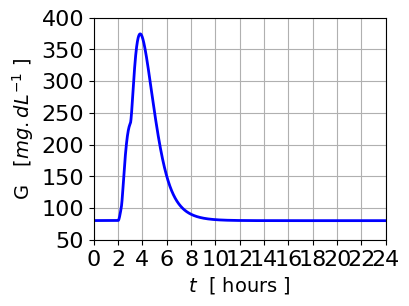
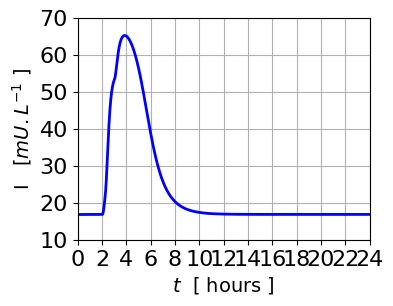
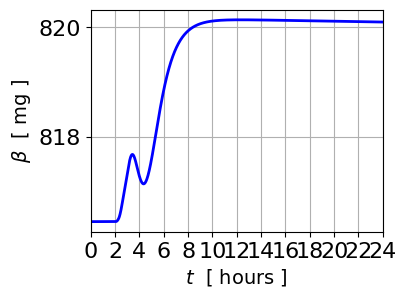
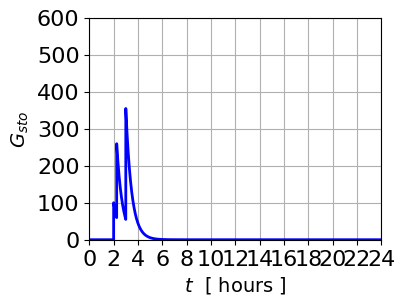
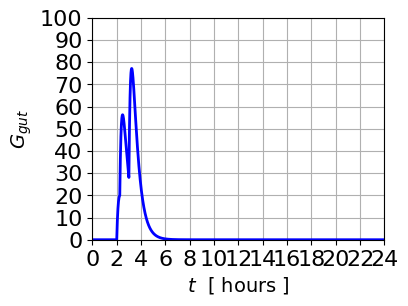

Here is the Python script that generated these plots, in order:
# -*- coding: utf-8 -*-

# BIG_51.py
# -*- coding: utf-8 -*-
# [redacted]
# 240107

# Website: https://d-arora.github.io/Doing-Physics-With-Matlab/

# Beta-cell mass B, insulin I, glucose G dynamics
# Time evolution of beta-cell mass, insulin, gluocose
# Solution of 3 coupled ODEs using the odeint function

# Response of glucose regulatory system after the consumption of food
# G-I index

# LIBRARIES  ==============================================================
import numpy as np
from scipy.integrate import odeint, solve_ivp
import matplotlib.pyplot as plt
from scipy.optimize import fsolve
#from scipy.signal import find_peaks
from scipy.signal import chirp, find_peaks, peak_widths

#%%
# CONSTANTS  ==========================================================
k = np.zeros(13)
k[1]  = 864     # 864
k[2]  = 1.44       # 1.44
k[3]  = 1# 1
k[4]  = 0.01        # 0.01
k[5]  = 40          # 40
k[6]  = 150       # 20000
k[7]  = 432         # 432
k[8]  = 0.06        # 0.06
k[9]  = 10e-4       # 10e-4
k[10] = 2.4e-6      # 2.4e-6
k[11] = 3.49        # 3.49
k[12] = np.pi/3050   # pi/3050

col = [0,0,1]


# FIXED POINTS: Steady values Gss, Iss, Bss 
# Must select starting values carefully to obtain correct solution

def myFunction(u):
   x = u[0]
   y = u[1]
   z = u[2]
   F = np.empty((3))
   F[0] = k[1] - k[2]*x - k[3]*y*x/(k[4]*x+1)
   F[1] = z*k[5]*x**2 / (k[6]**2+x**2)-k[7]*y
   F[2] = (-k[8] + k[9]*x - k[10]*x**2)*z - k[11]*np.tan(k[12]*z)
   return F

zGuess = np.array([150,36,1400])     # Statring values Gss, Iss, Bss
z = fsolve(myFunction,zGuess)
Gss = z[0]
Iss = z[1]
Bss  = z[2]
Gph = k[1]/k[2]

print('Pathological fixed-point')
print('Bss = 0   Iss = 0    Gss = %5.2f' % Gph  )
print('  ')
print('Physiological fixed-point')
print('Bss = %5.2f ' % Bss,  'Iss = %5.2f' % Iss, 'Gss = %5.2f' % Gss  )
print('  ')


# SETUP  =================================================================
# Time span
N = 9999
t1 = 0
t2 = 1
t = np.linspace(t1,t2,N)
dt = t[2] - t[1]

# MEALS (STOMACH) ======================================================
# Inputs for 8 meals: Quantity G0 / Half life h > 0 / Meal time T
# >>> Meal quantity: glucose
G0 = np.array([100,200,300,00,00,00,0,0])  

# >>> Half-life [min] h > 0   
h  = np.array([20,20,20,20,20,20,1,1])  
tH = h/(60*24)
# >>> Time of meal  [hours]    
T  = np.array([2,2.25,3.0,4,8,16,0,0])   

M = 8    # max number of meals

kS = -np.log(1/2)/tH
T = T/24
Tind = T/dt
GSTO = np.zeros(N)
Gsto = np.zeros((N,M))
kGsto = np.zeros((N,M))
Rin = np.zeros(N)
for m in range(M):
       s = int(Tind[m])
       Gsto[s:N,m] = G0[m]*np.exp(-kS[m]*(t[s:N]-t[s]))
       kGsto[:,m] = kS[m]*Gsto[:,m]
       Rin = Rin + kGsto[:,m]
       GSTO = GSTO + Gsto[:,m]


# GUT ===================================================================
# Gut decay half-life and decay constant
h_gut = 7;       # half-life   [ min]
h_gut = 7/(60*24)
k_gut = -np.log(1/2)/h_gut

Ggut = np.zeros(N)

for c in range(N-1):
     Ggut[c+1] = Ggut[c] + dt*(Rin[c] - k_gut*Ggut[c])

Rgut = k_gut*Ggut


# SOLVE ODEs EULER METHOD  ===============================================
G = np.zeros(N) 
I = np.zeros(N)
B = np.zeros(N)
G[0] = Gss
I[0] = Iss
B[0] = Bss

for c in range(N-1): 
      g1 = k[1]
      g2 = -k[2]*G[c]
      g3 = -k[3]*I[c]*G[c] / (k[4]*G[c]+1)
                   
      G[c+1] = G[c] + dt*(g1 + g2 + g3 + Rgut[c])
     
      g5 = B[c]*k[5]*G[c+1]**2 / (k[6]**2 + G[c+1]**2) 
      g6 = -k[7]*I[c]
      I[c+1] = I[c] + dt*(g5 + g6)
    
      g7  = -k[8]
      g8  = k[9]*G[c+1]
      g9 = -k[10]*G[c+1]**2
      g10 = -k[11]*np.tan(k[12]*B[c])
      B[c+1] = B[c] + dt*( (g7+g8+g9)*B[c] + g10 )
 

# MEAN & LOAD =============================================================
def simpson1d(f,xMin,xMax):
    N = len(f)
    h = (xMax - xMin) / (N - 1)
    
    integral = (h/3) * (f[0] + 2*sum(f[:N-2:2]) \
            + 4*sum(f[1:N-1:2]) + f[N-1])
 
    if N%2 == 0:
        integral = 'N must be an odd number'
        print('integral')
    return integral

Gload = simpson1d(G,0,t2)
Iload = simpson1d(I,0,t2)
Gmean = np.mean(G); Imean = np.mean(I) 

# PEAKS  ===================================================================
peaks, _ = find_peaks(G)
Gpeak = G[peaks]
#tGpeak = t[peaks]*24

Ipeaks, _ = find_peaks(I)
L = len(Ipeaks)
Ipeak = I[Ipeaks]
#tIpeak = t[Ipeaks[L-1]]*24
#Ipeak = I[Ipeaks]
#tIpeak = t[Ipeaks]*24

# hh = 0.5*(Gpeak+Gss)
# cH = np.where(G >= hh)[0][0]
# Gfwhm = dt*(cH[-1] - cH[0] + 1)*24

# hh = 0.5*(Ipeak+Iss)
# cH = np.where(I >= hh)[0]
# Ifwhm = dt*(cH[-1] - cH[0] + 1)*24

# s = int(Tind[0])
# tStart = t[s]*24
# dtG= tGpeak - tStart
# dtI= tIpeak - tStart

# # stomach
# peaks, _ = find_peaks(GSTO)
# GSTOpeak = GSTO[peaks[0]]
# tGSTOpeak = t[peaks[0]]*24
# # gut
# peaks, _ = find_peaks(Ggut)
# Ggutpeak = Ggut[peaks[0]]
# tgutpeak = t[peaks[0]]*24

# time to return to within 5% of basal level
G5 = 1.05*Gss
z = np.where(G>G5)[0][-1]
tG5 = t[z]*24 - T[0]*24
I5 = 1.05*Iss
z = np.where(I>I5)[0][-1]
tI5 = t[z]*24 - T[0]*24

# CONSOLE OUTPUT  =========================================================
print('GLUCOSE')
print('  G_basal = %2.0f' % Gss  )
#print('  G_peak = %2.0f' % Gpeak  )
print('peaks')
print(Gpeak)
print('  G_avg = %2.0f' % Gmean  )
print('  G_load = %2.0f' % Gload  )
# #print('  G_fwhm = %2.2f' % Gfwhm  )
# print('  t_Gpeak = %2.2f' % tGpeak  )
# print('  dt_G = %2.2f' % dtG )
print('  dt_G5 = %2.2f' % tG5 )
print('  ')
print('INSULIN')
print('  I_basal = %2.0f' % Iss  )
#print('  I_peak = %2.0f' % Ipeak  )
print('peaks')
print(Ipeak)
print('  I_avg = %2.0f' % Imean  )
print('  I_load = %2.0f' % Iload  )
# print('  I_fwhm = %2.2f' % Ifwhm  )
# print('  tI_peak = %2.2f' % tIpeak  )
# print('  dt_I = %2.2f' % dtI )
print('  dt_I5 = %2.2f' % tI5 )
# print('  ')
# print('MEAL')
# print('  stomach peak = %2.0f' % GSTOpeak  )
# print('  stomach peak time = %2.2f' % tGSTOpeak  )
# print('  gut = %2.0f' % Ggutpeak  )
# print('  gut peak time = %2.2f' % tgutpeak  )
# print('  dt_I5 = %2.2f' % tI5 )

#%%           
# GRAPHICS ================================================================

#plt.rcParams['font.family'] = 'sans-serif'
plt.rcParams['font.family'] = ['Garamond']
plt.rcParams['font.size'] = 16
font1 = {'color':'black','size':14}

 

fig = plt.figure(figsize = (4, 3))
fig.subplots_adjust(top=0.94, bottom = 0.20, left = 0.23,\
                    right = 0.96, hspace = 0.60,wspace=0.5)  

xLabel = '$t$  [ hours ]'
XLIM = [0,24]
xR = np.arange(0,24.5,2)

# Figure 1:  G vs t ------------------------------------------------------
xP = t*24
yP = G
plt.plot(xP,yP,linewidth=2,color = col)
plt.xlim(XLIM)

plt.xticks(xR)
plt.ylim([50,400])
yR = np.arange(50,405,50) 
plt.yticks(yR)
plt.grid('visible')
plt.ylabel("G   $[ mg.dL^{-1}$ ]", fontdict = font1)
plt.xlabel(xLabel, fontdict = font1)
plt.savefig('a_BIG_53_1.png')

# Figure 2:  I vs t  ------------------------------------------------------
fig = plt.figure(figsize = (4, 3))
fig.subplots_adjust(top=0.94, bottom = 0.20, left = 0.23,\
                    right = 0.96, hspace = 0.60,wspace=0.5)  
xP = t*24
yP = I
plt.plot(xP,yP,linewidth=2,color = col)
plt.xlim(XLIM)
plt.xticks(xR)
plt.ylim([10,70])
yR = np.arange(10,71,10) 
plt.yticks(yR)
plt.grid('visible')
plt.ylabel("I   $[ mU.L^{-1}$ ]", fontdict = font1)
plt.xlabel(xLabel, fontdict = font1)
plt.savefig('a_BIG_53_2.png')

# Figure 3:  beta vs t  ------------------------------------------------------
fig = plt.figure(figsize = (4, 3))
fig.subplots_adjust(top=0.94, bottom = 0.20, left = 0.23,\
                    right = 0.96, hspace = 0.60,wspace=0.5)  
xP = t*24
yP = B
plt.plot(xP,yP,linewidth=2,color = col)
plt.xlim(XLIM)
plt.xticks(xR)
#plt.ylim([0,100])
#yR = np.arange(50,250,50) 
#plt.yticks(yR)
plt.grid('visible')
plt.ylabel(r"$\beta $  [ mg ]", fontdict = font1)
plt.xlabel(xLabel, fontdict = font1)
plt.savefig('a_BIG_53_3.png')

# Figure 4:  Gsto vs t  ------------------------------------------------------
fig = plt.figure(figsize = (4, 3))
fig.subplots_adjust(top=0.94, bottom = 0.20, left = 0.23,\
                    right = 0.96, hspace = 0.60,wspace=0.5)  
xP = t*24
yP = GSTO
plt.plot(xP,yP,linewidth=2,color = col)
plt.xlim(XLIM)
plt.xticks(xR)
plt.ylim([0,600])
yR = np.arange(0,601,100) 
plt.yticks(yR)
plt.grid('visible')
plt.ylabel(r"$G_{sto}$ ", fontdict = font1)
plt.xlabel(xLabel, fontdict = font1)
plt.savefig('a_BIG_53_4.png')

# Figure 5:  Ggut vs t  ------------------------------------------------------
fig = plt.figure(figsize = (4, 3))
fig.subplots_adjust(top=0.94, bottom = 0.20, left = 0.23,\
                    right = 0.96, hspace = 0.60,wspace=0.5)  
xP = t*24
yP = Ggut
plt.plot(xP,yP,linewidth=2,color = col)
plt.xlim(XLIM)
plt.xticks(xR)
plt.ylim([0,100])
yR = np.arange(0,101,10) 
plt.yticks(yR)
plt.grid('visible')
plt.ylabel(r"$G_{gut}$ ", fontdict = font1)
plt.xlabel(xLabel, fontdict = font1)
plt.savefig('a_BIG_53_5.png')